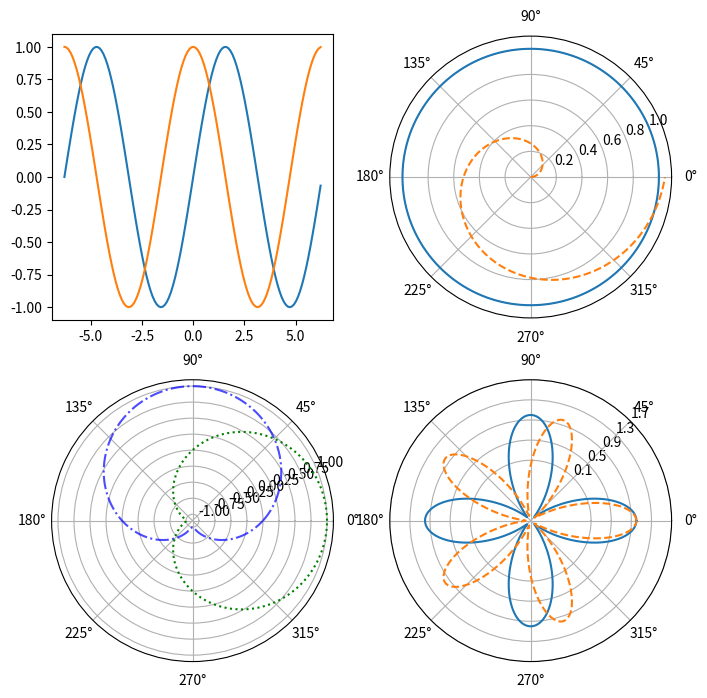

Reproduce this figure in Python. (Note: this script raises an exception after producing the figure.)
# encoding=utf-8
"""
@Time : 2020/1/10 16:42 
@Author : LiuYanZhe
@File : demo2.py
@Software: PyCharm
@Description: 极坐标系
"""
import numpy as np
import matplotlib.pyplot as plt

# 数据
x1 = np.arange(-2 * np.pi, 2 * np.pi, 0.1)
x2 = np.arange(0, 2 * np.pi, 0.02)
print('x2:', x2)

# 创建画布
fig = plt.figure(figsize=(8, 7))    # 创建一个画板，设定大小，后期添加子图
fig.subplots_adjust(top=0.95, bottom=0.05)  # 设置画板
# 添加子图
ax1 = fig.add_subplot(2, 2, 1)  # 添加一个子图，将画板分成1行5列，该子图为第1个,直角坐标系
ax2 = fig.add_subplot(2, 2, 2, polar=True)  # 添加一个子图，横1纵3，第2个,极坐标系
ax3 = fig.add_subplot(2, 2, 3, polar=True)  # 添加一个子图，横1纵3，第3个,极坐标系
ax4 = fig.add_subplot(2, 2, 4, polar=True)  # 添加一个子图，横1纵3，第3个,极坐标系
# 绘制
ax1.plot(x1, np.sin(x1))
ax1.plot(x1, np.cos(x1))
ax2.plot(x2, np.ones_like(x2))  # np.ones_like()函数返回1，类型和输入值类型相同
ax2.plot(x2, x2 / 6, linestyle='--', lw=1.5)  # lw为线宽
ax3.plot(x2, np.sin(x2), color='b', alpha=0.7, linestyle='-.')
ax3.plot(x2, np.cos(x2), color='g', linestyle=':')
ax4.plot(x2, np.cos(4 * x2))
ax4.plot(x2, np.cos(5 * x2), linestyle='--')
# 设置子图
ax4.set_rgrids(np.arange(0.1, 2, 0.4), angle=45)  # 设置网格
# ax4.set_yticks(np.arange(0.1, 2, 0.4))  # 与上面效果相同
# 保存图像
plt.savefig('./pic/demo2.png', dpi=400, bbox_inches='tight')
# 显示画布
plt.show()
